Dataset: c-1 (GitHub, aslelekova/coursework-sber). Classes: clean, dirty.

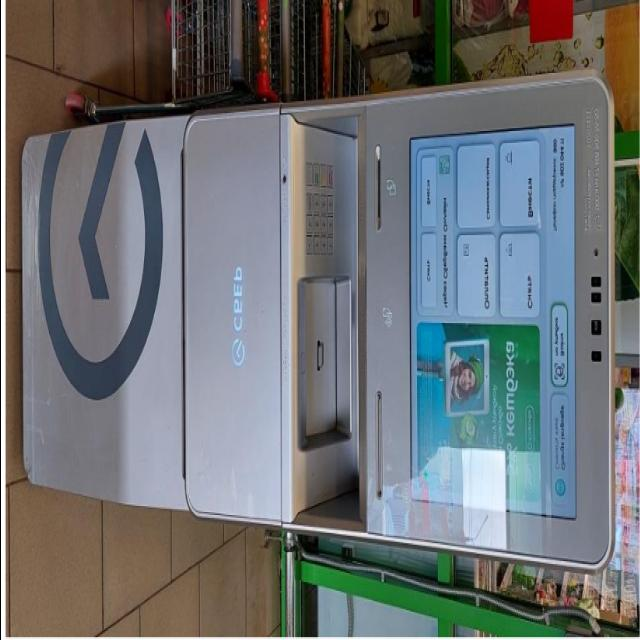
Label: dirty

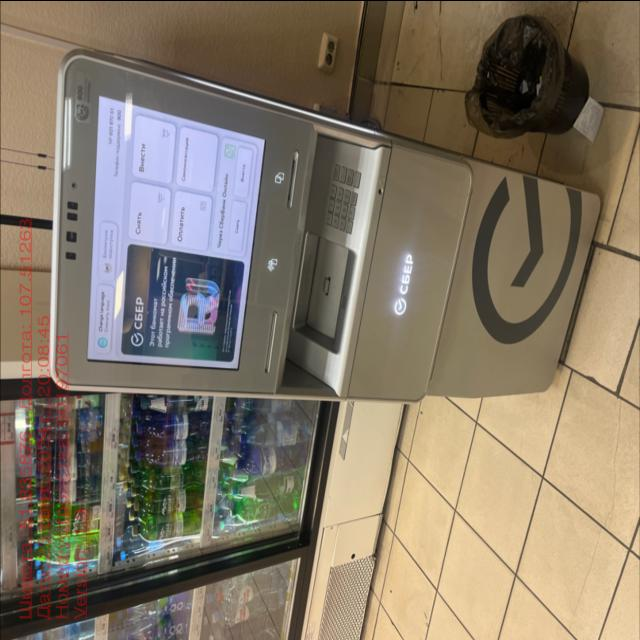
Label: clean

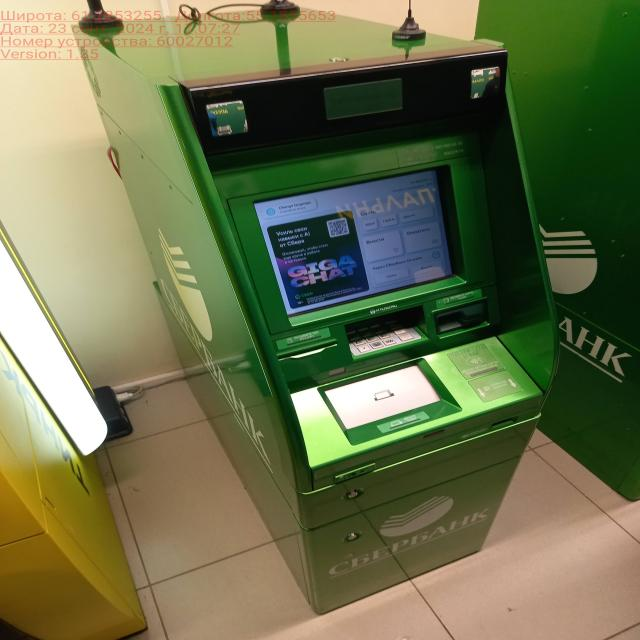
Label: clean

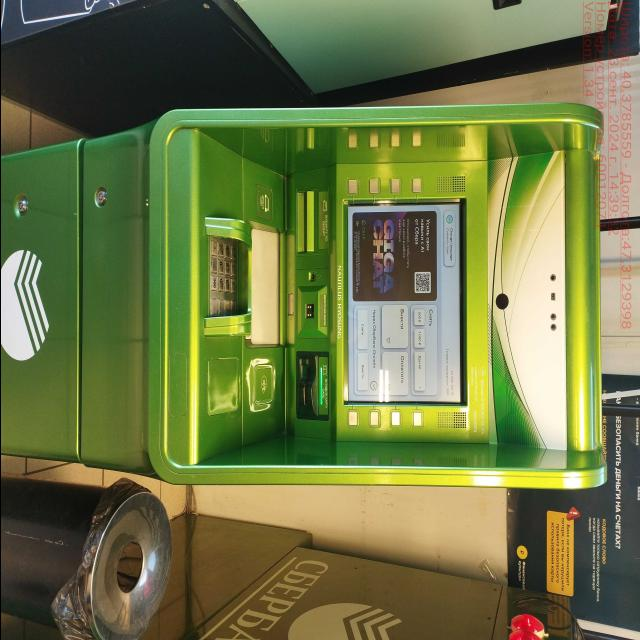
Label: clean

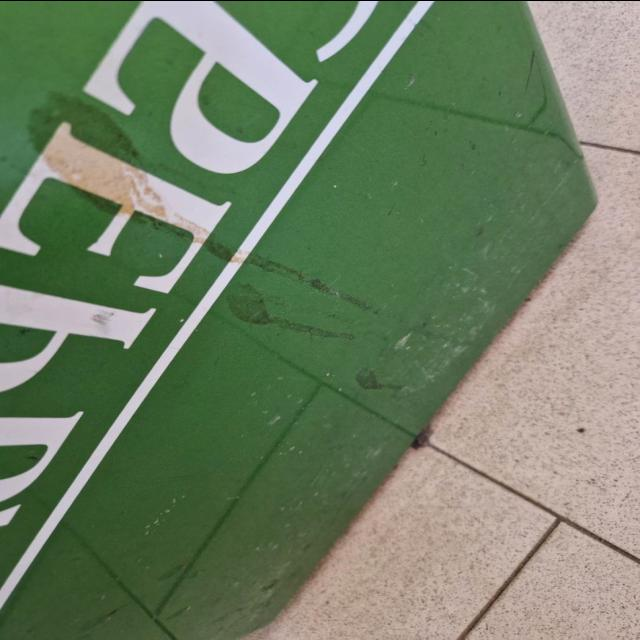
Label: dirty

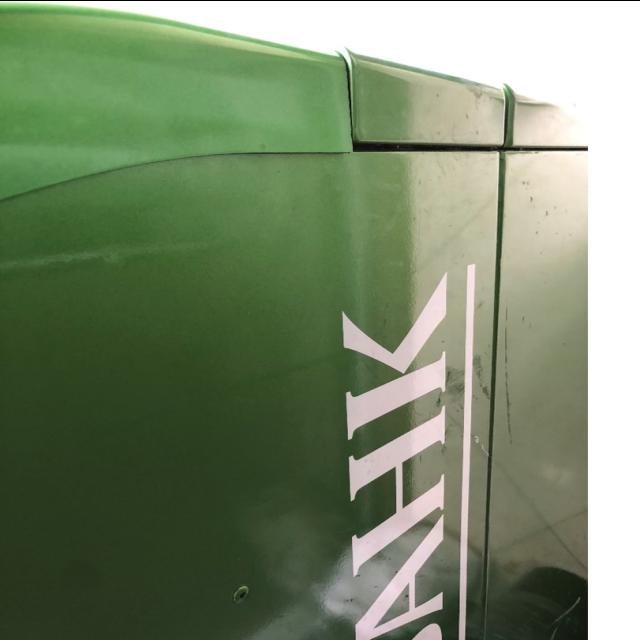
Label: dirty
